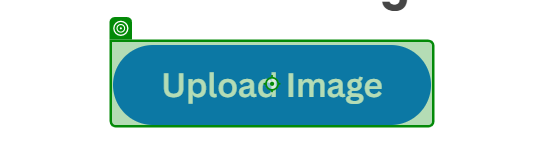
Task: Assignment 4 in modern design
Workflow: Main

Step 1: click on the button 'Upload Image' in window 'Upload Image - remove.bg' (chrome.exe)

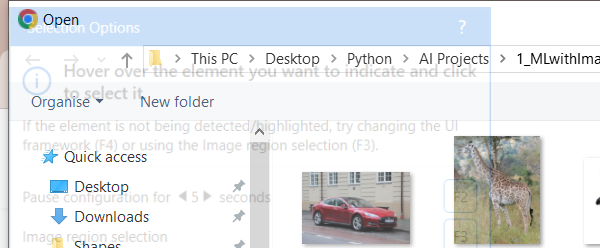
Step 2: Attach the file selection pop-up window on the dialog in window 'Open' (chrome.exe)

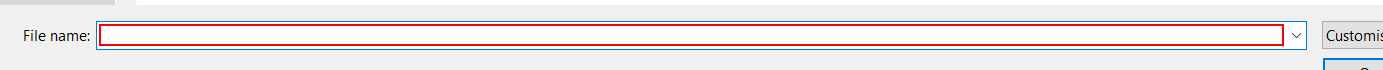
Step 3: type [CurrentFile.FullName]

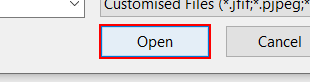
Step 4: click in window 'Open'

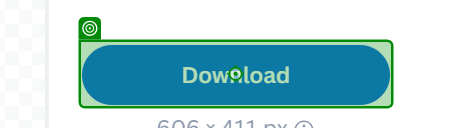
Step 5: click on the button 'Download' in window 'Upload Image*' (chrome.exe)

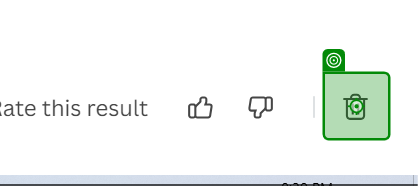
Step 6: click on the button 'Delete selected' in window 'Upload Image*' (chrome.exe)
